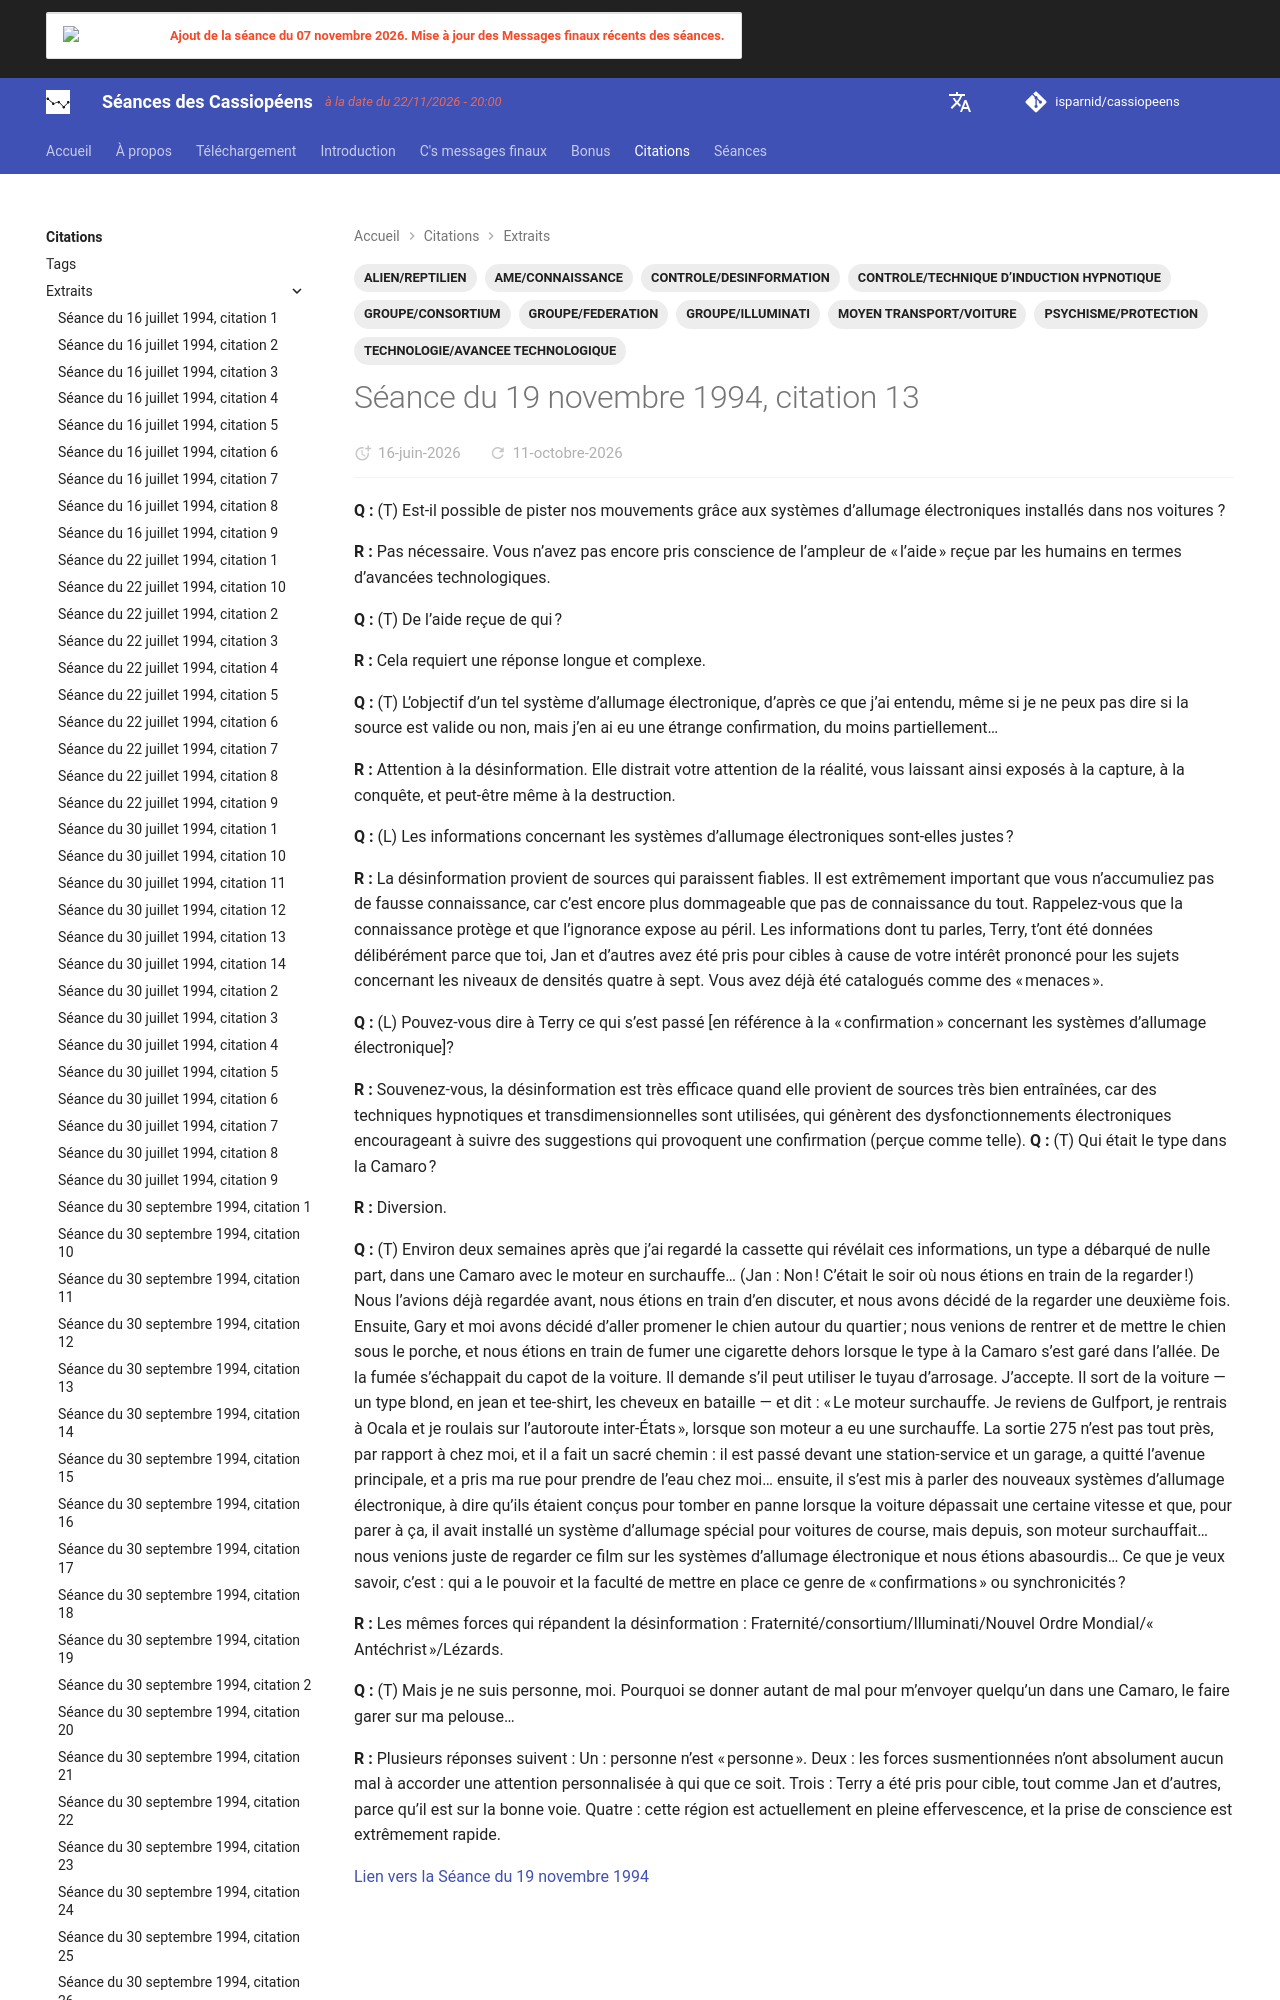

repository: isparnid/cassiopeens · page: citations/extraits/1994-11-19_citation-13/index.html · generator: mkdocs

--- 
title: "Séance du 19 novembre 1994, citation 13"
date:
  created: 2026-06-07
  updated: 2026-06-07
tags:
  - ALIEN/REPTILIEN
  - AME/CONNAISSANCE
  - CONTROLE/DESINFORMATION
  - CONTROLE/TECHNIQUE D’INDUCTION HYPNOTIQUE
  - GROUPE/CONSORTIUM
  - GROUPE/FEDERATION
  - GROUPE/ILLUMINATI
  - MOYEN TRANSPORT/VOITURE
  - PSYCHISME/PROTECTION
  - TECHNOLOGIE/AVANCEE TECHNOLOGIQUE
links:
